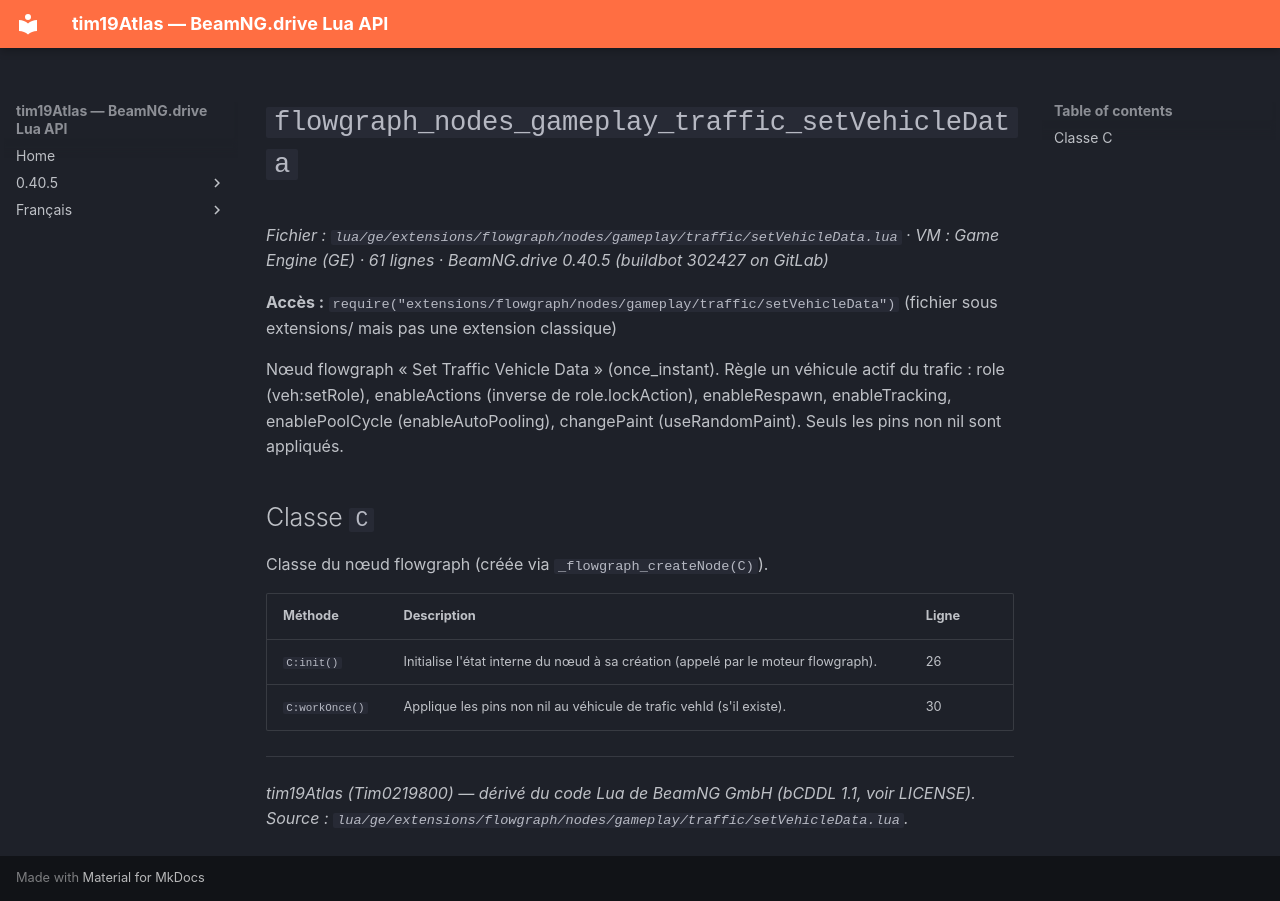

repository: Tim0219800/beamng-lua-atlas · page: fr/0.40.5/ge/extensions/flowgraph/nodes/gameplay/traffic/setVehicleData.html · generator: mkdocs

# `flowgraph_nodes_gameplay_traffic_setVehicleData`

*Fichier : `lua/ge/extensions/flowgraph/nodes/gameplay/traffic/setVehicleData.lua` · VM : Game Engine (GE) · 61 lignes · BeamNG.drive 0.40.5 (buildbot 302427 on GitLab)*

**Accès :** `require("extensions/flowgraph/nodes/gameplay/traffic/setVehicleData")` (fichier sous extensions/ mais pas une extension classique)

Nœud flowgraph « Set Traffic Vehicle Data » (once_instant). Règle un véhicule actif du trafic : role (veh:setRole), enableActions (inverse de role.lockAction), enableRespawn, enableTracking, enablePoolCycle (enableAutoPooling), changePaint (useRandomPaint). Seuls les pins non nil sont appliqués.

## Classe `C`

Classe du nœud flowgraph (créée via `_flowgraph_createNode(C)`).

| Méthode | Description | Ligne |
|---|---|---|
| `C:init()` | Initialise l'état interne du nœud à sa création (appelé par le moteur flowgraph). | 26 |
| `C:workOnce()` | Applique les pins non nil au véhicule de trafic vehId (s'il existe). | 30 |

---
*tim19Atlas (Tim0219800) — dérivé du code Lua de BeamNG GmbH (bCDDL 1.1, voir LICENSE). Source : `lua/ge/extensions/flowgraph/nodes/gameplay/traffic/setVehicleData.lua`.*
